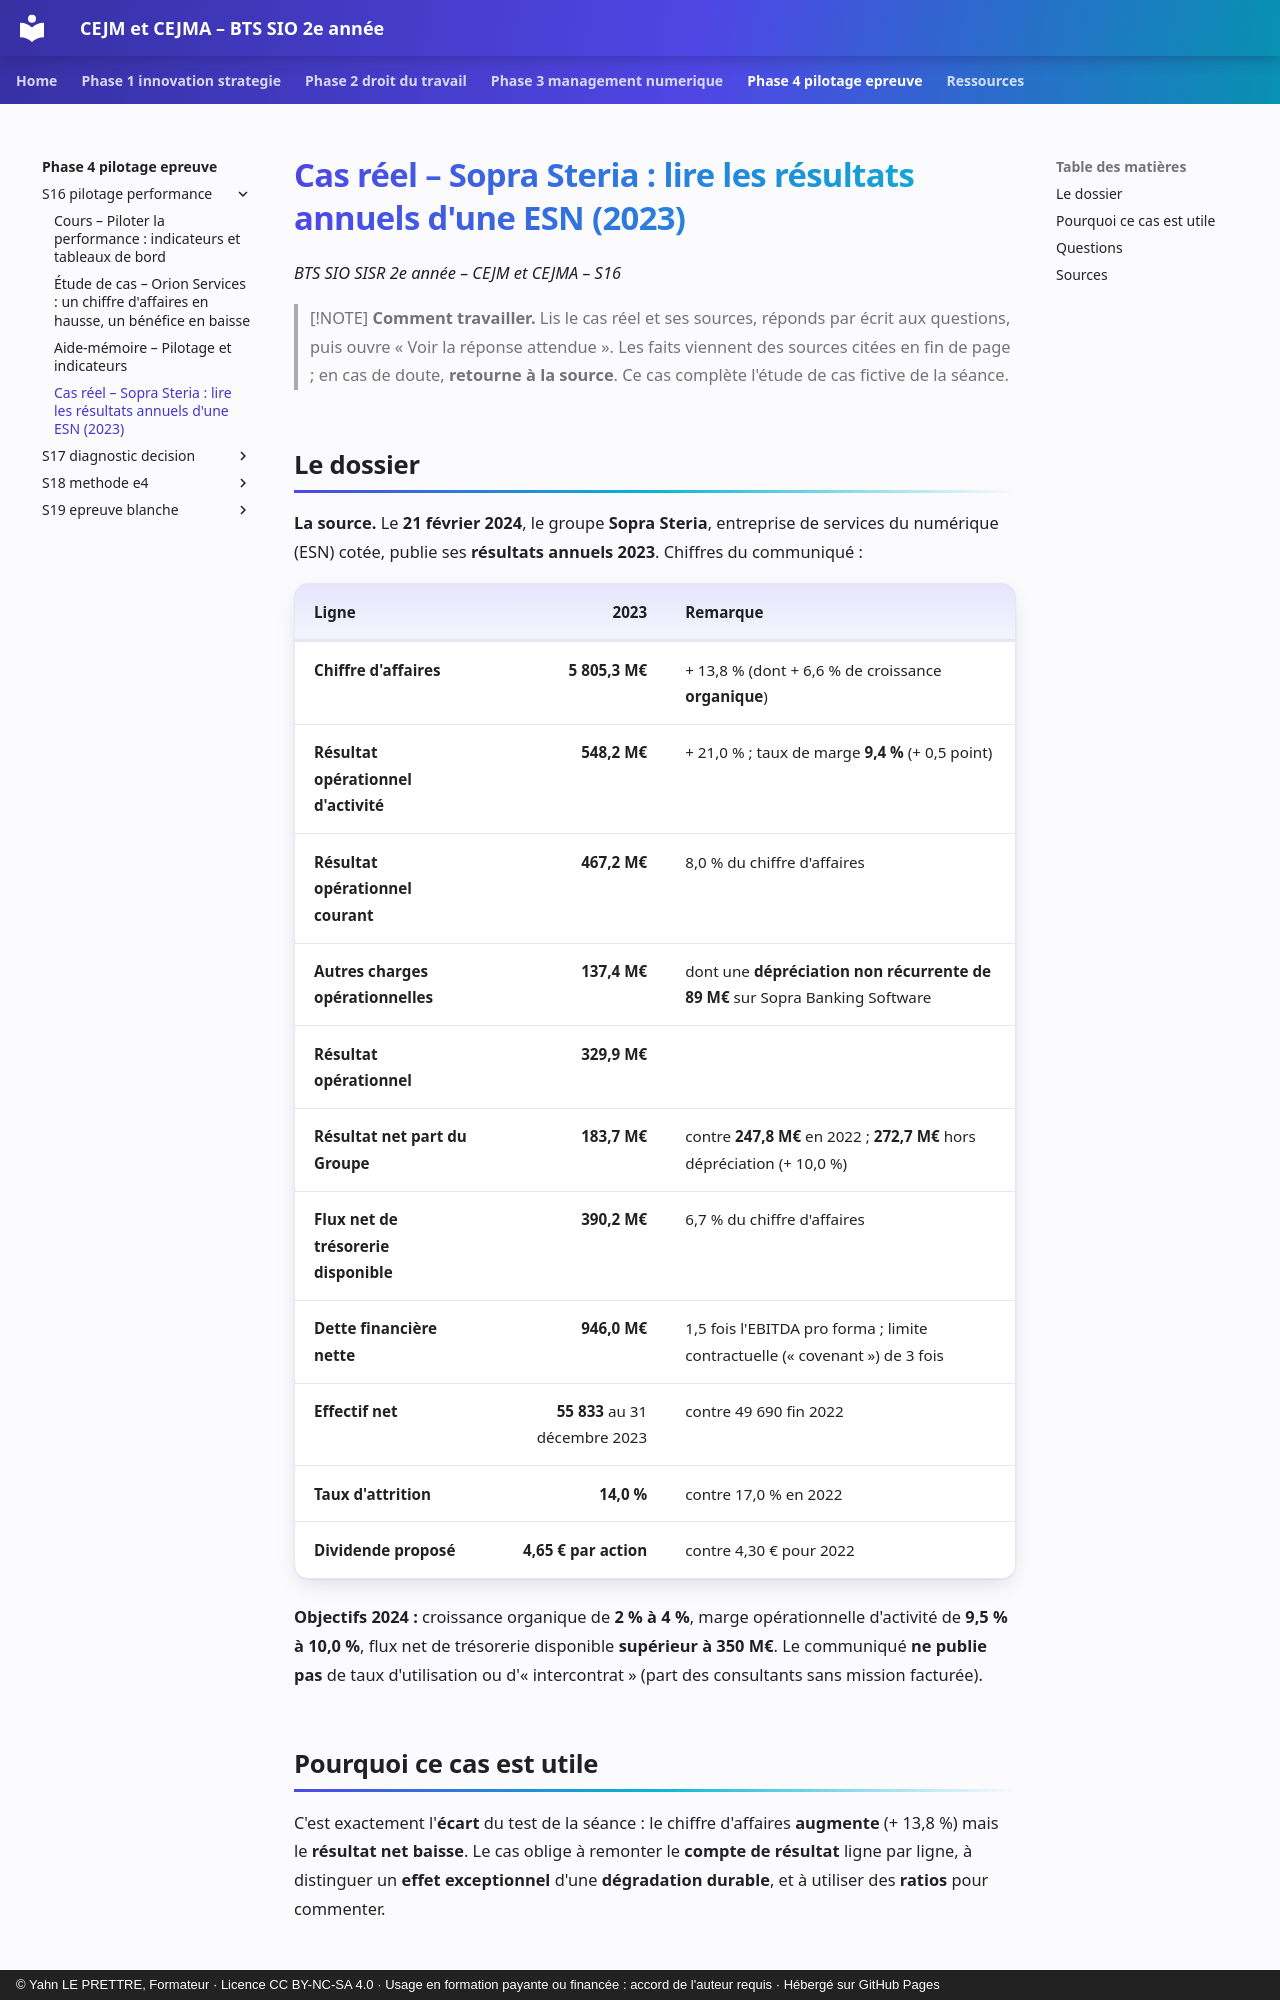

repository: YahnLP/bts2-sio-sisr-cejma · page: phase-4-pilotage-epreuve/S16-pilotage-performance/04-cas-reels/index.html · generator: mkdocs · copyright: © Yahn LE PRETTRE, Formateur · Licence CC BY-NC-SA 4.0 · Usage en formation payante ou financée : accord de l'auteur requis · Hébergé sur GitHub Pages

# Cas réel – Sopra Steria : lire les résultats annuels d'une ESN (2023)

*BTS SIO SISR 2e année – CEJM et CEJMA – S16*

> [!NOTE]
> **Comment travailler.** Lis le cas réel et ses sources, réponds par écrit aux questions, puis ouvre « Voir la réponse attendue ». Les faits viennent des sources citées en fin de page ; en cas de doute, **retourne à la source**. Ce cas complète l'étude de cas fictive de la séance.

## Le dossier

**La source.** Le **21 février 2024**, le groupe **Sopra Steria**, entreprise de services du numérique (ESN) cotée, publie ses **résultats annuels 2023**. Chiffres du communiqué :

| Ligne | 2023 | Remarque |
|---|---:|---|
| **Chiffre d'affaires** | **5 805,3 M€** | + 13,8 % (dont + 6,6 % de croissance **organique**) |
| **Résultat opérationnel d'activité** | **548,2 M€** | + 21,0 % ; taux de marge **9,4 %** (+ 0,5 point) |
| **Résultat opérationnel courant** | **467,2 M€** | 8,0 % du chiffre d'affaires |
| **Autres charges opérationnelles** | **137,4 M€** | dont une **dépréciation non récurrente de 89 M€** sur Sopra Banking Software |
| **Résultat opérationnel** | **329,9 M€** | |
| **Résultat net part du Groupe** | **183,7 M€** | contre **247,8 M€** en 2022 ; **272,7 M€** hors dépréciation (+ 10,0 %) |
| **Flux net de trésorerie disponible** | **390,2 M€** | 6,7 % du chiffre d'affaires |
| **Dette financière nette** | **946,0 M€** | 1,5 fois l'EBITDA pro forma ; limite contractuelle (« covenant ») de 3 fois |
| **Effectif net** | **55 833** au 31 décembre 2023 | contre 49 690 fin 2022 |
| **Taux d'attrition** | **14,0 %** | contre 17,0 % en 2022 |
| **Dividende proposé** | **4,65 € par action** | contre 4,30 € pour 2022 |

**Objectifs 2024 :** croissance organique de **2 % à 4 %**, marge opérationnelle d'activité de **9,5 % à 10,0 %**, flux net de trésorerie disponible **supérieur à 350 M€**. Le communiqué **ne publie pas** de taux d'utilisation ou d'« intercontrat » (part des consultants sans mission facturée).

## Pourquoi ce cas est utile

C'est exactement l'**écart** du test de la séance : le chiffre d'affaires **augmente** (+ 13,8 %) mais le **résultat net baisse**. Le cas oblige à remonter le **compte de résultat** ligne par ligne, à distinguer un **effet exceptionnel** d'une **dégradation durable**, et à utiliser des **ratios** pour commenter.
